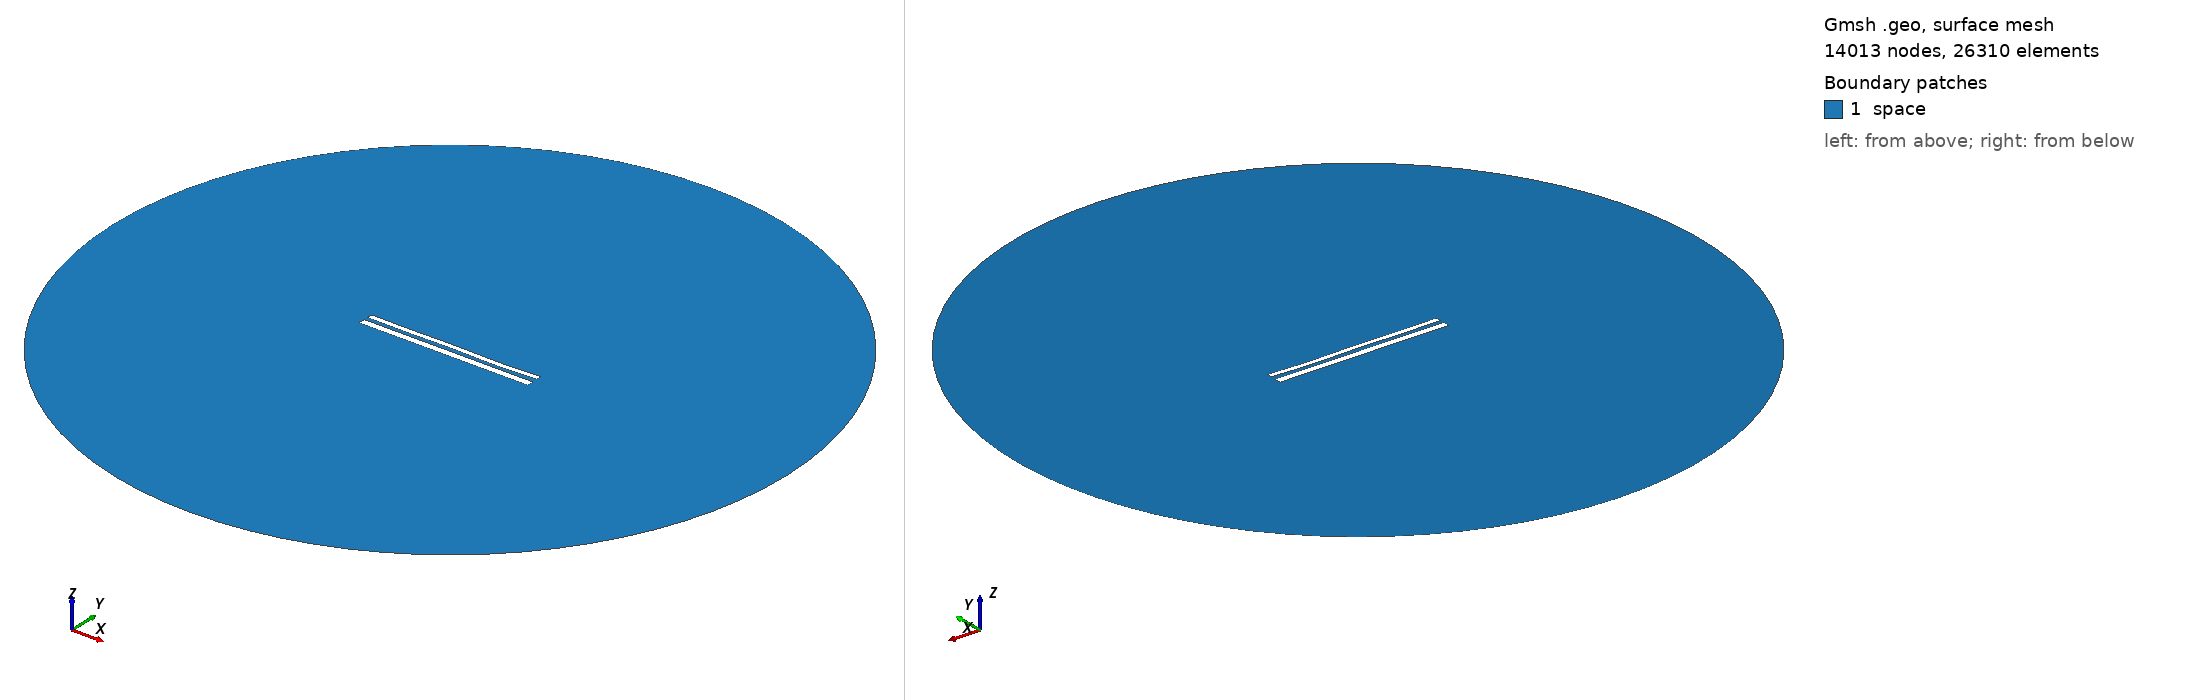

Gmsh geometry script, surface-meshed: 14013 nodes, 26310 surface elements. Boundary patches (legend numbers): 1 space. Left view from above one corner, right view from below the opposite corner. Legend entries are the model's physical surfaces. The drawing asked Gmsh for element sizes between 1% and 20% of the model's largest extent; the script's own settings can give other sizes.

=== 11541.geo (drawn) ===
//---------------------------------------
// Geometry kernel
//---------------------------------------

SetFactory("OpenCASCADE");



//---------------------------------------
// Parameters of the geometry
//---------------------------------------

// Overetch of the upper plate
overetch = 0.375;

// Distance between the plates
distance = 2.25;

// Discretization over the x axis (for the deformation)
nx = 50; 

// Length of the plate
L = 100 - overetch; 

// Number of modes
n = 4; 

// 1st mode coefficient
coeff(1) = 0.0;
beta(1) = 0.596864 * 3.1415926535 / L;

// 2nd mode coefficient
coeff(2) = -0.075;
beta(2) = 1.49418 * 3.1415926535 / L;

// 3rd mode coefficient
coeff(3) = 0.07499999999999998;
beta(3) = 2.50025 * 3.1415926535 / L;

// 4th mode coefficient
coeff(4) = -0.15;
beta(4) = 3.49999 * 3.1415926535 / L;



//---------------------------------------
// Upper plate (deformed rectangle)
//---------------------------------------

// Coordiantes of the upper plate
xmin = -50;
xmax = 50 - overetch;

// Height of the upper plate
yheight = 4 - 2 * overetch;

// Indexes of the points
UpperID[] = {};
LowerID[] = {};
LeftID[] = {};
RightID[] = {};

// Point index
p = 1;

// Horizontal edges
For i In {1:nx}
    x = xmin + (i-1)*(xmax - xmin)/(nx-1);

    y_bottom = distance / 2 + overetch;
    For j In {1:n}
        C = (Cosh(beta(j)*L) + Cos(beta(j)*L)) / (Sinh(beta(j)*L) + Sin(beta(j)*L));
        y_bottom  = y_bottom + coeff(j) * (Cosh(beta(j)*(x+50)) - Cos(beta(j)*(x+50)) - C * (Sinh(beta(j)*(x+50)) - Sin(beta(j)*(x+50))));
    EndFor

    y_top = y_bottom + yheight;

    Point(p) = {x, y_top, 0, 1.0};
    UpperID[i] = p;
    p = p + 1;

    Point(p) = {x, y_bottom, 0, 1.0};
    LowerID[i] = p;
    p = p + 1;
EndFor

// Create point lists
UpperPts[] = {}; LowerPts[] = {};
For i In {1:nx}
  UpperPts[] += {UpperID[i]};
  LowerPts[] += {LowerID[i]};
EndFor

// Build splines
Spline(1) = {UpperPts[]};
Spline(2) = {LowerPts[]};
Line(3) = {LowerPts[nx-1], UpperPts[nx-1]};
Line(4) = {LowerPts[0], UpperPts[0]};

// Build the plane surface
Curve Loop(1) = {2, 3, -1, -4};
Plane Surface(1) = {1};



//---------------------------------------
// Lower plate (rectangle)
//---------------------------------------

// Vertices
Point(1001) = {-50, -1, 0, 1.0};
Point(1002) = { 50, -1, 0, 1.0};
Point(1003) = { 50,  -5, 0, 1.0};
Point(1004) = {-50,  -5, 0, 1.0};

// Edges
Line(5) = {1001, 1002};
Line(6) = {1002, 1003};
Line(7) = {1003, 1004};
Line(8) = {1004, 1001};

// Plane surface
Line Loop(2) = {5, 6, 7, 8};
Plane Surface(2) = {2}; 



//---------------------------------------
// Outer (fictious) boundary
//---------------------------------------

// Points
Point(1005) = {0, 0, 0};       // Center
Point(1006) = {200, 0, 0};     // Start point
Point(1007) = {0, 200, 0};     // 90 degrees
Point(1008) = {-200, 0, 0};    // 180 degrees
Point(1009) = {0, -200, 0};    // 270 degrees

// Circle arcs (each needs start, center, end)
Circle(9) = {1006, 1005, 1007};
Circle(10) = {1007, 1005, 1008};
Circle(11) = {1008, 1005, 1009};
Circle(12) = {1009, 1005, 1006};

// Plane surface for the entire domain
Curve Loop(3) = {9, 10, 11, 12};
Surface(3) = {3};

// Subtract the plates from the whole domain to obtain the actual domain where we want to solve the equations
BooleanDifference{ Surface{3}; Delete; }{ Surface{1}; Surface{2}; Delete; }




//---------------------------------------
// Transfinite Lines/Curves
//---------------------------------------

// Set the number of points on the boundaries
r = 7;

// Plates
Transfinite Curve {1, 2} = 50*r Using Progression 1;
Transfinite Curve {3, 4} = 2*r Using Progression 1;
Transfinite Line {5, 7} = 50*r Using Progression 1;
Transfinite Line {6, 8} = 2*r Using Progression 1;

// Outer boundary
Transfinite Line {9, 10, 11, 12} = 20 Using Progression 1;



//---------------------------------------
// Physical groups
//---------------------------------------                

// Physical curves (boundaries)
Physical Line("force_segment", 10) = {2};
Physical Line("upper_plate", 11) = {1, 3, 4};
Physical Line("lower_plate", 12) = {5, 6, 7, 8};
Physical Line("boundary", 20) = {9, 10, 11, 12};

// Physical Surfaces
Physical Surface("space", 30) = {3};



//---------------------------------------
// 6. Generate the Mesh
//---------------------------------------

// 2D mesh generation
Mesh 2;
